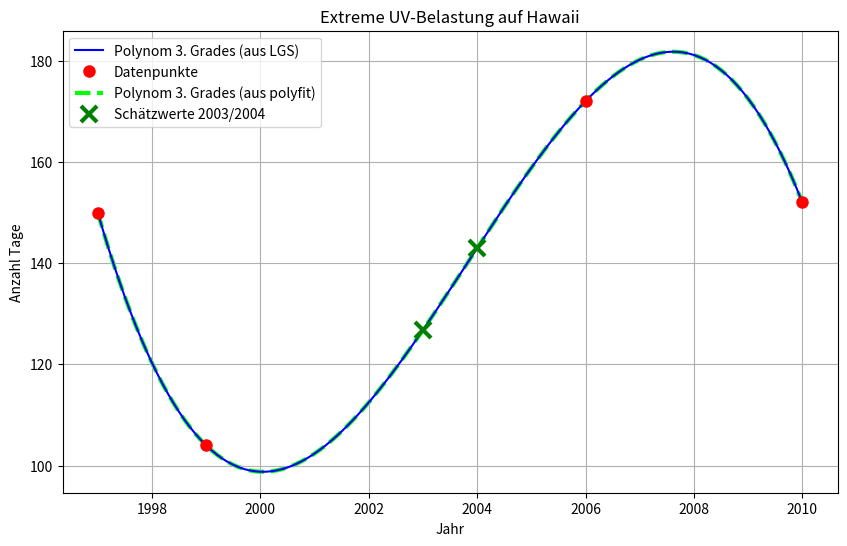

Reproduce this figure in Python.
import numpy as np
import matplotlib.pyplot as plt

print("--- Aufgabe 3: UV-Belastung Hawaii ---")

jahre_original = np.array([1997, 1999, 2006, 2010])
tage = np.array([150, 104, 172, 152])
x_verschoben = jahre_original - 1997
grad = 3
b = tage
x = x_verschoben
polynom_grad = 3

################################################################################################################
print("\n--- Aufgabe a ---")

col_x3 = x**3
col_x2 = x**2
col_x1 = x**1
col_x0 = x**0

A = np.column_stack([col_x3, col_x2, col_x1, col_x0])
b = tage


koeffizienten_a = np.linalg.solve(A, b)
print(f"\nKoeffizienten aus LGS (np.linalg.solve):\n{koeffizienten_a}")

x_plot_verschoben = np.arange(min(x_verschoben), max(x_verschoben) + 0.1, 0.1)
y_plot_a = np.polyval(koeffizienten_a, x_plot_verschoben)

x_plot_original = x_plot_verschoben + 1997

plt.figure(figsize=(10, 6))
plt.plot(x_plot_original, y_plot_a, label='Polynom 3. Grades (aus LGS)', color='blue', zorder=2)
plt.plot(jahre_original, tage, 'o', label='Datenpunkte', color='red', markersize=8, zorder=3)
plt.xlabel('Jahr')
plt.ylabel('Anzahl Tage')
plt.title('Extreme UV-Belastung auf Hawaii')
plt.grid(True, zorder=1)

################################################################################################################
print("\n--- Aufgabe b ---")

jahre_schaetzung = np.array([2003, 2004])
x_schaetzung_verschoben = jahre_schaetzung - 1997
print(f"Verschobene x-Werte für Schätzung: {x_schaetzung_verschoben}")

schaetzwerte_b = np.polyval(koeffizienten_a, x_schaetzung_verschoben)

print(f"Schätzwert für {jahre_schaetzung[0]} (x={x_schaetzung_verschoben[0]}): {schaetzwerte_b[0]:.2f} Tage")
print(f"Schätzwert für {jahre_schaetzung[1]} (x={x_schaetzung_verschoben[1]}): {schaetzwerte_b[1]:.2f} Tage")

################################################################################################################
print("\n--- Aufgabe c ---")

koeffizienten_c = np.polyfit(x_verschoben, tage, polynom_grad)
print(f"\nKoeffizienten aus (np.polyfit):\n{koeffizienten_c}")

vergleich = np.allclose(koeffizienten_a, koeffizienten_c)
print(f"Koeffizienten aus a) und c) sind identisch: {vergleich}")

schaetzwerte_c = np.polyval(koeffizienten_c, x_schaetzung_verschoben)

print(f"Schätzwert (polyfit) für {jahre_schaetzung[0]} (x={x_schaetzung_verschoben[0]}): {schaetzwerte_c[0]:.2f} Tage")
print(f"Schätzwert (polyfit) für {jahre_schaetzung[1]} (x={x_schaetzung_verschoben[1]}): {schaetzwerte_c[1]:.2f} Tage")

y_plot_c = np.polyval(koeffizienten_c, x_plot_verschoben)
plt.plot(x_plot_original, y_plot_c, '--', label='Polynom 3. Grades (aus polyfit)', color='lime', linewidth=3, zorder=1)

plt.plot(jahre_schaetzung, schaetzwerte_c, 'x', color='green', markersize=12, mew=3, label='Schätzwerte 2003/2004',
         zorder=4)

plt.legend()
plt.show()

print("\n--- Fazit ---")
print("Wie im Plot zu sehen ist, überlagern sich die blaue Linie (LGS) und die")
print("hellgrüne, gestrichelte Linie (polyfit) exakt. Beide Methoden führen")
print("zum selben Polynom und denselben Schätzwerten.")